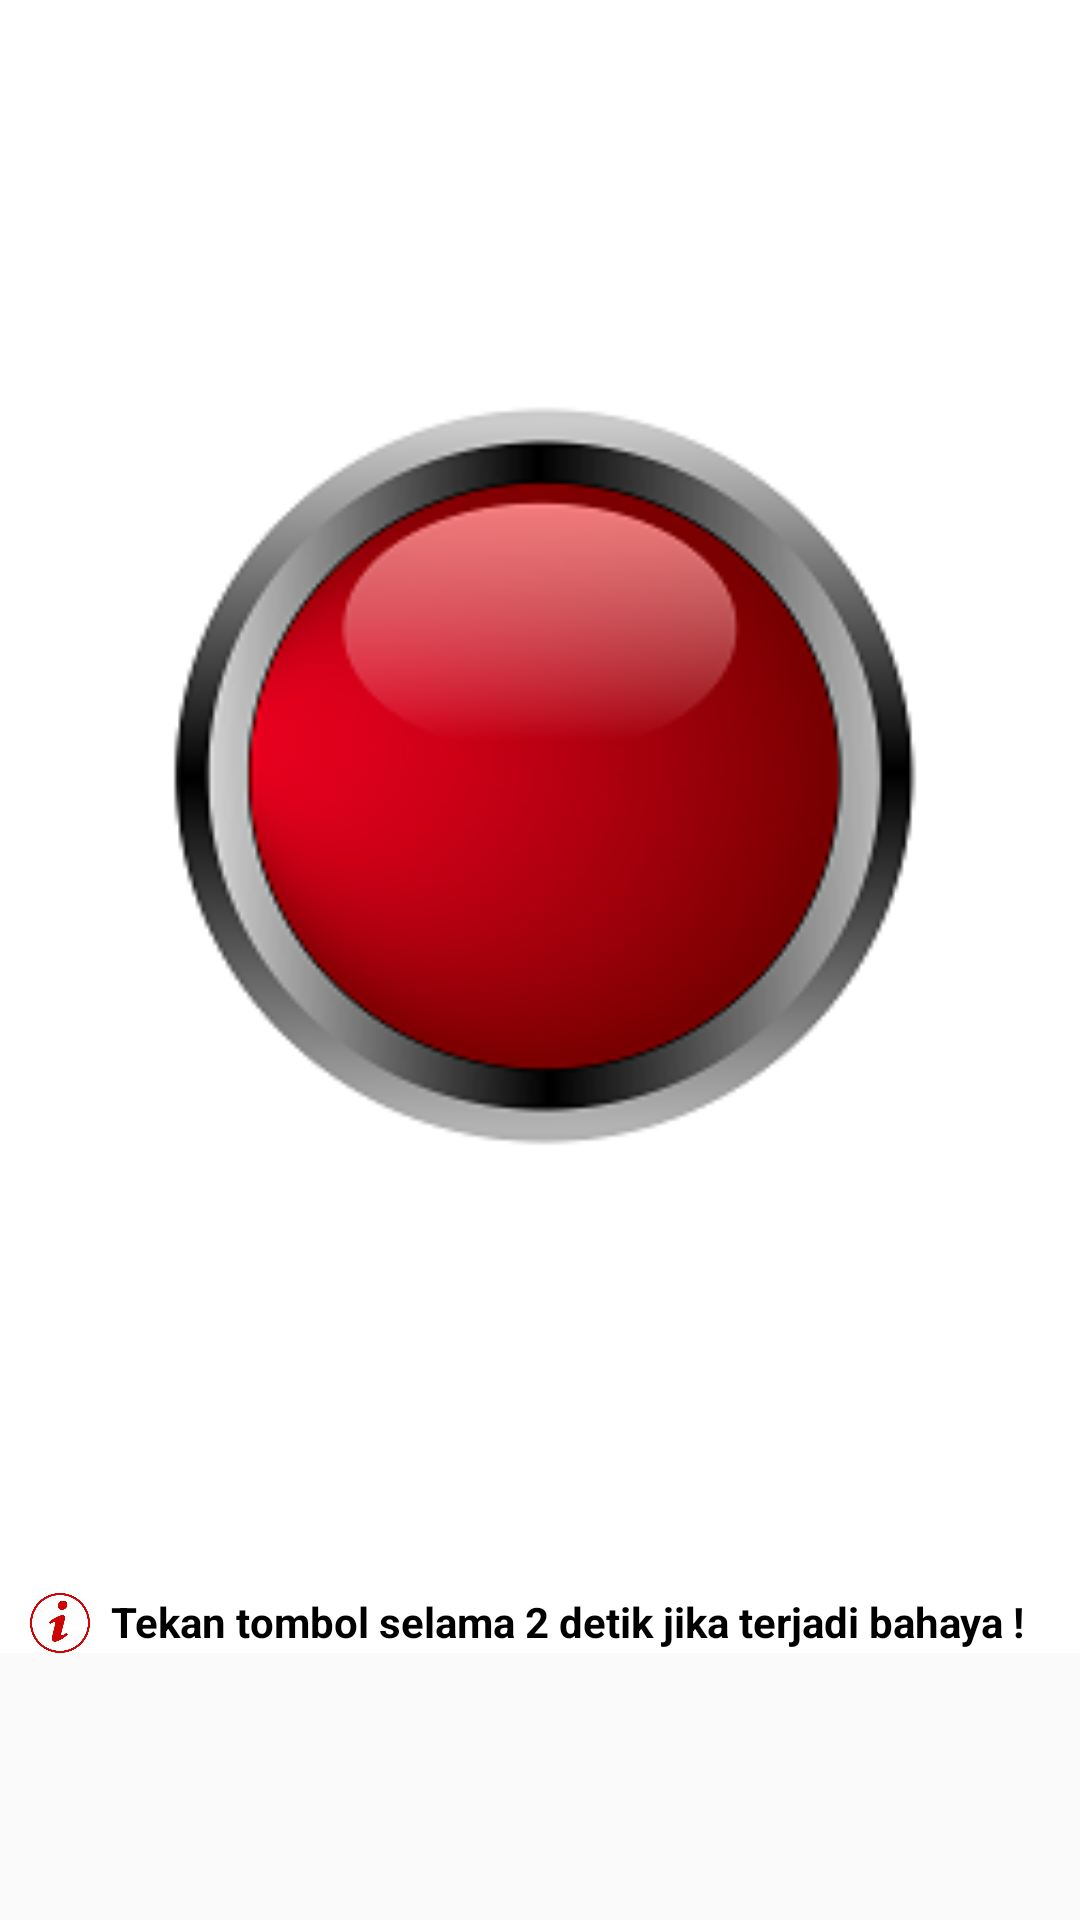

Layout XML and referenced resources for this Android screen:
<!-- AndroidManifest.xml: application theme AppTheme -->
<!-- res/layout/activity_tombol_darurat.xml -->
<?xml version="1.0" encoding="utf-8"?>
<android.support.constraint.ConstraintLayout xmlns:android="http://schemas.android.com/apk/res/android"
    xmlns:app="http://schemas.android.com/apk/res-auto"
    xmlns:tools="http://schemas.android.com/tools"
    android:layout_width="match_parent"
    android:layout_height="match_parent"
    tools:context="com.example.android.emergencybutton.Fragment.FragmentTombolDarurat">

    <RelativeLayout xmlns:android="http://schemas.android.com/apk/res/android"
        xmlns:app="http://schemas.android.com/apk/res-auto"
        xmlns:tools="http://schemas.android.com/tools"
        android:layout_width="368dp"
        android:layout_height="551dp"
        android:orientation="vertical"
        tools:layout_editor_absoluteY="8dp"
        tools:layout_editor_absoluteX="8dp"
        android:background="#ffffff">

        <Button
            android:id="@+id/b_emergency"
            style="?android:attr/borderlessButtonStyle"
            android:layout_marginTop="60dp"
            android:layout_width="285dp"
            android:layout_height="400dp"
            android:layout_centerHorizontal="true"
            android:clickable="true"
            android:background="@drawable/button_emergency"/>

        <RelativeLayout
            android:layout_width="match_parent"
            android:layout_height="wrap_content"
            android:layout_gravity="center"
            android:layout_alignParentBottom="true"
            android:layout_marginLeft="10dp">

            <ImageView
                android:layout_width="20dp"
                android:layout_height="20dp"
                android:src="@drawable/info" />

            <TextView
                android:layout_width="match_parent"
                android:layout_height="wrap_content"
                android:gravity="center"
                android:text="Tekan tombol selama 2 detik jika terjadi bahaya !"
                android:textColor="@color/colorIcon"
                android:textStyle="bold" />

        </RelativeLayout>

    </RelativeLayout>

</android.support.constraint.ConstraintLayout>
<!-- resources referenced by this layout -->
<resources>
  <color name="colorIcon">#000000</color>
  <!-- drawable button_emergency (drawable) -->
  <?xml version="1.0" encoding="utf-8"?>
  <selector xmlns:android="http://schemas.android.com/apk/res/android">
      <item android:drawable="@drawable/button_pressed" android:state_pressed="true"/>
      <item android:drawable="@drawable/button_default"/>
  </selector>
  <!-- drawable info: png bitmap (drawable, 8822 bytes) -->
  <style name="AppTheme" parent="Theme.AppCompat.Light.NoActionBar">
          
          <item name="colorPrimary">@color/colorPrimary</item>
          <item name="colorPrimaryDark">@color/colorPrimaryDark</item>
          <item name="colorAccent">@color/colorAccent</item>
      </style>
  <!-- drawable button_pressed: png bitmap (drawable, 21855 bytes) -->
  <!-- drawable button_default: png bitmap (drawable, 26660 bytes) -->
  <color name="colorPrimary">#3F51B5</color>
  <color name="colorPrimaryDark">#CC053B</color>
  <color name="colorAccent">#cccccc</color>
</resources>
